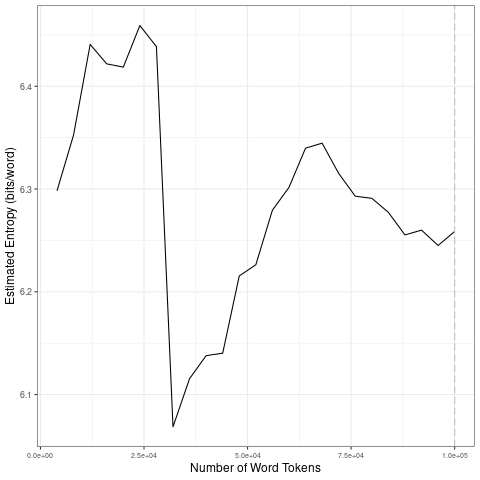

Values plotted in this chart, from the file beside it:
file, entropy.Corpus.Size, entropy.Entropy, sd.Corpus.Size, sd.SD
data/2021_by_es/2021-09-28_tokens_1-gram…, 4000, 6.298, 20000, 0.05945
data/2021_by_es/2021-09-28_tokens_1-gram…, 8000, 6.353, 40000, 0.1888
data/2021_by_es/2021-09-28_tokens_1-gram…, 12000, 6.441, 60000, 0.06285
data/2021_by_es/2021-09-28_tokens_1-gram…, 16000, 6.422, 80000, 0.02519
data/2021_by_es/2021-09-28_tokens_1-gram…, 20000, 6.419, 1e+05, 0.01167
data/2021_by_es/2021-09-28_tokens_1-gram…, 24000, 6.459, 20000, 0.05945
data/2021_by_es/2021-09-28_tokens_1-gram…, 28000, 6.439, 40000, 0.1888
data/2021_by_es/2021-09-28_tokens_1-gram…, 32000, 6.069, 60000, 0.06285
data/2021_by_es/2021-09-28_tokens_1-gram…, 36000, 6.115, 80000, 0.02519
data/2021_by_es/2021-09-28_tokens_1-gram…, 40000, 6.138, 1e+05, 0.01167
data/2021_by_es/2021-09-28_tokens_1-gram…, 44000, 6.14, 20000, 0.05945
data/2021_by_es/2021-09-28_tokens_1-gram…, 48000, 6.215, 40000, 0.1888
data/2021_by_es/2021-09-28_tokens_1-gram…, 52000, 6.226, 60000, 0.06285
data/2021_by_es/2021-09-28_tokens_1-gram…, 56000, 6.279, 80000, 0.02519
data/2021_by_es/2021-09-28_tokens_1-gram…, 60000, 6.302, 1e+05, 0.01167
data/2021_by_es/2021-09-28_tokens_1-gram…, 64000, 6.34, 20000, 0.05945
data/2021_by_es/2021-09-28_tokens_1-gram…, 68000, 6.345, 40000, 0.1888
data/2021_by_es/2021-09-28_tokens_1-gram…, 72000, 6.315, 60000, 0.06285
data/2021_by_es/2021-09-28_tokens_1-gram…, 76000, 6.293, 80000, 0.02519
data/2021_by_es/2021-09-28_tokens_1-gram…, 80000, 6.291, 1e+05, 0.01167
data/2021_by_es/2021-09-28_tokens_1-gram…, 84000, 6.277, 20000, 0.05945
data/2021_by_es/2021-09-28_tokens_1-gram…, 88000, 6.255, 40000, 0.1888
data/2021_by_es/2021-09-28_tokens_1-gram…, 92000, 6.26, 60000, 0.06285
data/2021_by_es/2021-09-28_tokens_1-gram…, 96000, 6.245, 80000, 0.02519
data/2021_by_es/2021-09-28_tokens_1-gram…, 1e+05, 6.259, 1e+05, 0.01167
